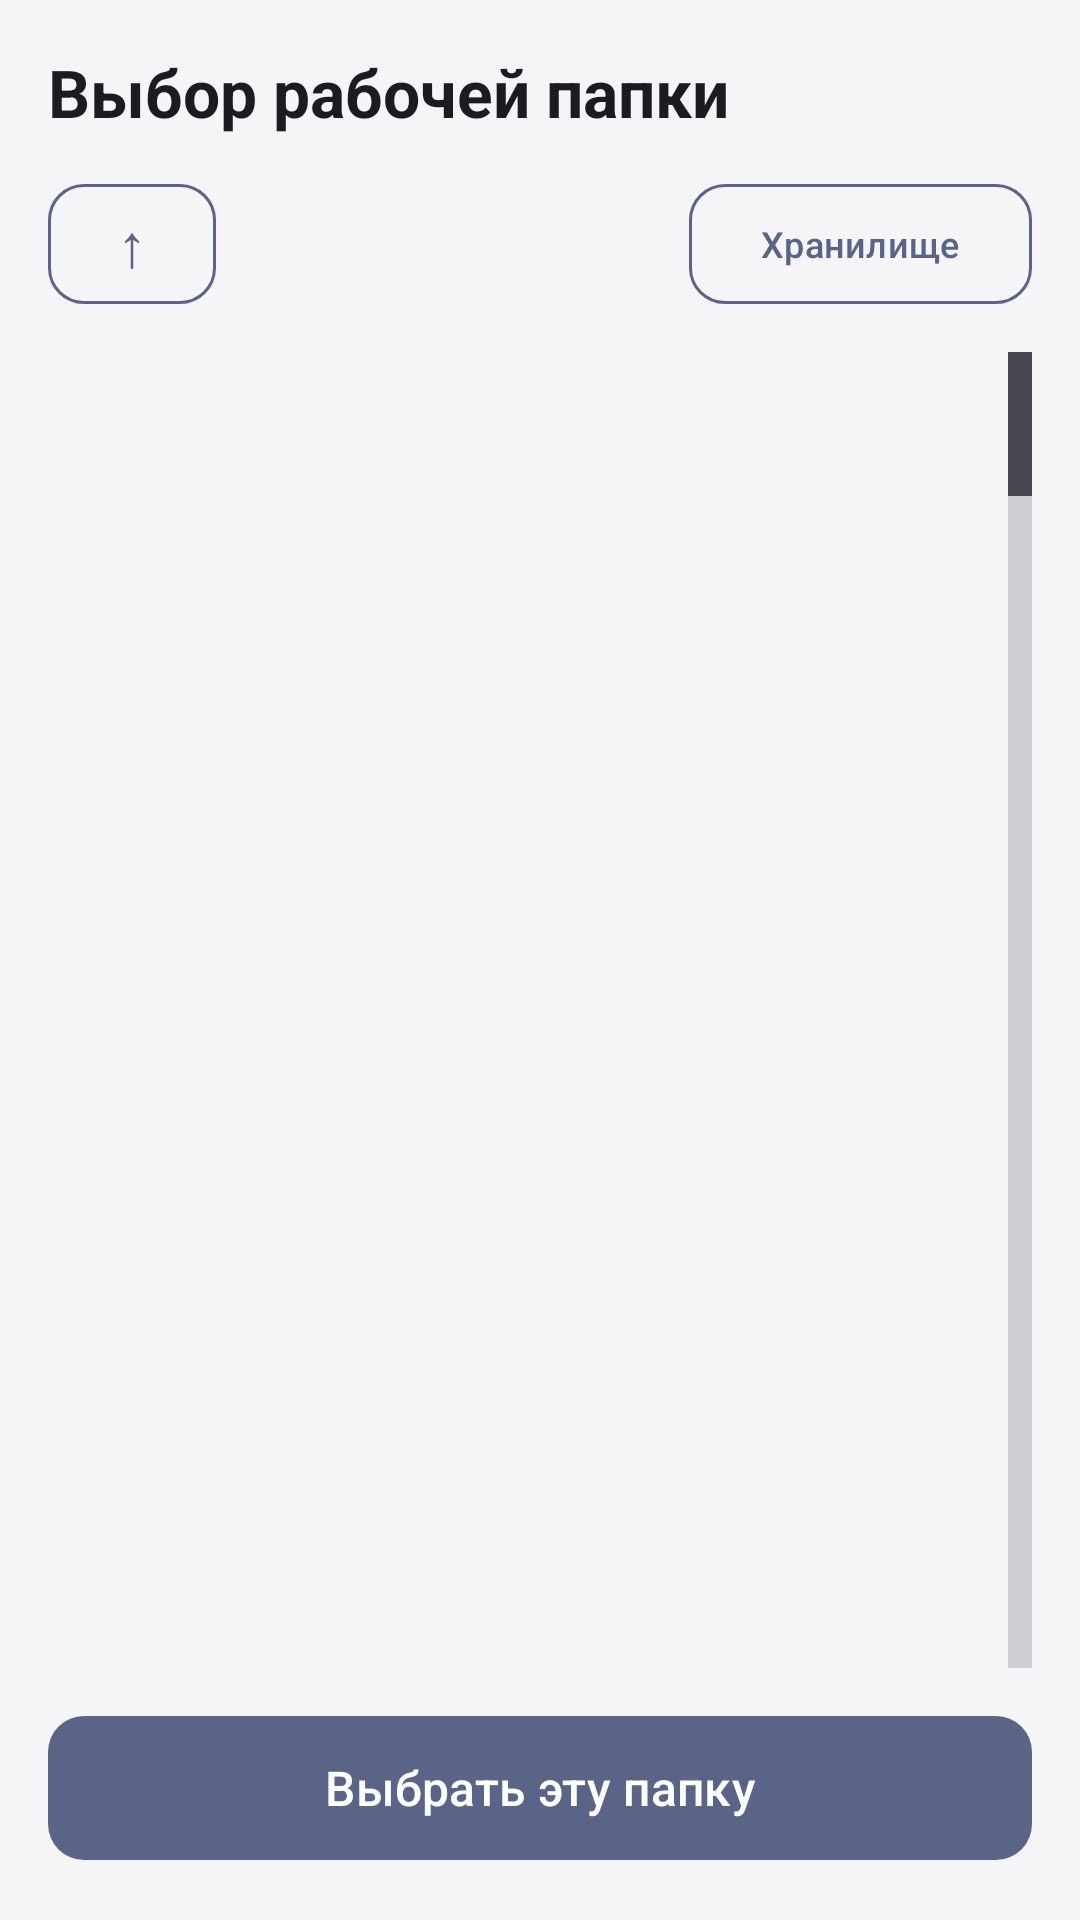

The Android layout XML behind this screen, and the referenced resources:
<!-- AndroidManifest.xml: activity theme Theme.LazyModification -->
<!-- res/layout/activity_folder_picker.xml -->
<?xml version="1.0" encoding="utf-8"?>
<LinearLayout xmlns:android="http://schemas.android.com/apk/res/android"
    android:layout_width="match_parent"
    android:layout_height="match_parent"
    android:orientation="vertical"
    android:padding="16dp">

    <TextView
        android:id="@+id/tvFolderTitle"
        android:layout_width="match_parent"
        android:layout_height="wrap_content"
        android:text="@string/folder_picker_title"
        android:textColor="?attr/colorOnSurface"
        android:textSize="22sp"
        android:textStyle="bold" />

    <LinearLayout
        android:layout_width="match_parent"
        android:layout_height="wrap_content"
        android:layout_marginTop="12dp"
        android:gravity="center_vertical"
        android:orientation="horizontal">

        <com.google.android.material.button.MaterialButton
            android:id="@+id/btnFolderUp"
            style="?attr/materialButtonOutlinedStyle"
            android:layout_width="56dp"
            android:layout_height="48dp"
            android:contentDescription="@string/folder_up"
            android:text="↑"
            android:textSize="20sp" />

        <TextView
            android:id="@+id/tvFolderPath"
            android:layout_width="0dp"
            android:layout_height="wrap_content"
            android:layout_marginStart="8dp"
            android:layout_weight="1"
            android:ellipsize="middle"
            android:maxLines="2"
            android:textColor="?attr/colorOnSurfaceVariant"
            android:textSize="12sp" />

        <com.google.android.material.button.MaterialButton
            android:id="@+id/btnStorageRoots"
            style="?attr/materialButtonOutlinedStyle"
            android:layout_width="wrap_content"
            android:layout_height="48dp"
            android:layout_marginStart="8dp"
            android:text="@string/storage_roots"
            android:textSize="12sp" />
    </LinearLayout>

    <FrameLayout
        android:layout_width="match_parent"
        android:layout_height="0dp"
        android:layout_marginTop="12dp"
        android:layout_weight="1">

        <ListView
            android:id="@+id/lvFolders"
            android:layout_width="match_parent"
            android:layout_height="match_parent"
            android:fastScrollEnabled="true"
            android:fastScrollAlwaysVisible="true"
            android:fastScrollThumbDrawable="@drawable/scroll_thumb" />

        <TextView
            android:id="@+id/tvFoldersEmpty"
            android:layout_width="wrap_content"
            android:layout_height="wrap_content"
            android:layout_gravity="center"
            android:text="@string/folders_empty"
            android:textColor="?attr/colorOnSurface"
            android:textSize="16sp"
            android:visibility="gone" />
    </FrameLayout>

    <com.google.android.material.button.MaterialButton
        android:id="@+id/btnSelectFolder"
        android:layout_width="match_parent"
        android:layout_height="56dp"
        android:layout_marginTop="12dp"
        android:text="@string/select_this_folder"
        android:textSize="16sp" />

</LinearLayout>
<!-- resources referenced by this layout -->
<resources>
  <!-- drawable scroll_thumb (drawable) -->
  <?xml version="1.0" encoding="utf-8"?>
  <vector xmlns:android="http://schemas.android.com/apk/res/android"
      android:width="32dp"
      android:height="48dp"
      android:viewportWidth="32"
      android:viewportHeight="48">
      <path
          android:fillColor="#8C000000"
          android:pathData="M24,6 a3,3 0 0 1 3,3 v30 a3,3 0 0 1 -6,0 v-30 a3,3 0 0 1 3,-3 z" />
  </vector>
  <string name="folder_picker_title">Выбор рабочей папки</string>
  <string name="folder_up">Наверх</string>
  <string name="folders_empty">Папок нет</string>
  <string name="select_this_folder">Выбрать эту папку</string>
  <string name="storage_roots">Хранилище</string>
  <style name="Theme.LazyModification" parent="Base.Theme.LazyModification" />
  <style name="ThemeOverlay.LazyModification.Dialog" parent="ThemeOverlay.Material3.MaterialAlertDialog">
          <item name="shapeAppearanceOverlay">@style/ShapeAppearanceOverlay.LazyModification.Dialog</item>
          <item name="editTextStyle">@style/Widget.LazyModification.EditText</item>
          <item name="android:editTextStyle">@style/Widget.LazyModification.EditText</item>
      </style>
  <style name="Widget.LazyModification.EditText" parent="Widget.AppCompat.EditText">
          <item name="android:background">@drawable/rounded_input_background</item>
          <item name="android:backgroundTint">@null</item>
          <item name="backgroundTint">@null</item>
          <item name="android:textColor">?attr/colorOnSurface</item>
          <item name="android:textColorHint">?attr/colorOnSurfaceVariant</item>
          <item name="android:minHeight">56dp</item>
          <item name="android:padding">12dp</item>
      </style>
  <style name="Widget.LazyModification.Button" parent="Widget.Material3.Button">
          <item name="backgroundTint">#596487</item>
          <item name="android:textColor">#FFFFFF</item>
          <item name="iconTint">#FFFFFF</item>
          <item name="rippleColor">#33FFFFFF</item>
          <item name="cornerRadius">12dp</item>
      </style>
  <style name="Widget.LazyModification.Button.Outlined" parent="Widget.Material3.Button.OutlinedButton">
          <item name="strokeColor">#596487</item>
          <item name="android:textColor">#596487</item>
          <item name="iconTint">#596487</item>
          <item name="rippleColor">#1F596487</item>
          <item name="cornerRadius">12dp</item>
      </style>
  <style name="ShapeAppearanceOverlay.LazyModification.Dialog" parent="">
          <item name="cornerFamily">rounded</item>
          <item name="cornerSize">24dp</item>
      </style>
  <!-- drawable rounded_input_background (drawable) -->
  <selector xmlns:android="http://schemas.android.com/apk/res/android">
      <item android:state_focused="true">
          <shape>
              <solid android:color="?attr/colorSurface" />
              <stroke android:width="2dp" android:color="?attr/colorPrimary" />
              <corners android:radius="12dp" />
          </shape>
      </item>
      <item>
          <shape>
              <solid android:color="?attr/colorSurface" />
              <stroke android:width="1dp" android:color="?attr/colorOutline" />
              <corners android:radius="12dp" />
          </shape>
      </item>
  </selector>
</resources>
